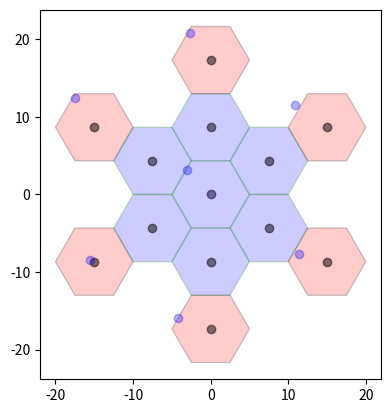

Write Python code to recreate this figure.
import numpy as np
import math as mth
import matplotlib.pyplot as plt
from matplotlib.patches import RegularPolygon
import random

#aahh  2
cluster_size = 4
r_cell = 5
sec = 1
# Ubicación de las estaciones base (La célula central se encuentra en x=0 y y=0)

# Ubicación angular de la cécula central de cada cluster de tier 1
theta_N = [0, mth.pi/6, 0, mth.pi/6, mth.asin(1/(2*mth.sqrt(7)))]
# distancia angular entre el centro de las 6 células de tier 1
aux1= np.arange(0, 6, 1)
theta = (mth.pi/3)*aux1
aux2= [0, 1, 0, 2, 3, 0, 0, 4]
ind=aux2[cluster_size]

#Ubicación [x,y] de las células centro de todos los clusters de tier 1
bs_position = []

for i in range(0, len(theta)):
    bs_position.append([(mth.sqrt(3*cluster_size)*r_cell*np.cos(theta[i] + theta_N[ind])), (mth.sqrt(3*cluster_size)*r_cell*np.sin(theta[i] + theta_N[ind]))])
    #bs_position.append(mth.sqrt(3*cluster_size)*r_cell*np.cos(theta[i] + theta_N[ind]))
    #bs_position.append(mth.sqrt(3*cluster_size)*r_cell*np.sin(theta[i] + theta_N[ind]))

fig, ax = plt.subplots(1)
ax.set_aspect('equal')
#Agregamos los hexagonos
for j in range(0,len(aux1)):
    hex = RegularPolygon((bs_position[j][0], bs_position[j][1]), numVertices=6, radius=r_cell, orientation=np.radians(30),facecolor="red", alpha=0.2, edgecolor='k')

    ax.add_patch(hex)
    ax.scatter(bs_position[j][0], bs_position[j][1], c='k', alpha=0.5)

hex = RegularPolygon((0, 0), numVertices=6, radius=r_cell, orientation=np.radians(30),facecolor="blue", alpha=0.2, edgecolor='g')
ax.scatter(0, 0, c='k', alpha=0.5)
ax.add_patch(hex)

for j in range(0, len(aux1)):
    hex = RegularPolygon((bs_position[j][0]/2, bs_position[j][1]/2), numVertices=6, radius=r_cell, orientation=np.radians(30),facecolor="blue", alpha=0.2, edgecolor='g')

    ax.add_patch(hex)
    ax.scatter(bs_position[j][0]/2, bs_position[j][1]/2, c='k', alpha=0.5)

plt.show()

#% Determination of the sector to simulated in this snapshot
#% --- Select (randomly) a sector ---
num_sectors = [6, 3, 1]
auxpi3 = mth.pi/3
phi_BW = [1*auxpi3, 2*auxpi3, 6*auxpi3]
sector = random.randint(1, num_sectors[sec-1])
phi_center =[ [-mth.pi, -(2/3)*mth.pi, -mth.pi/3, 0, mth.pi/3, (2/3)*mth.pi], [-mth.pi, -mth.pi/3, mth.pi/3, 0, 0, 0],[0, 0, 0, 0, 0, 0]]

#% --- Place the desired mobile within the select sector ---
des_user_beta = np.random.uniform(0, 1)*phi_BW[sec-1] + phi_center[sec-1][sector-1]
des_user_r = mth.sqrt(np.random.uniform(0, 1)*(r_cell**2))

#% --- Place co-channel mobiles within the selected sector of
#% co-channel cells---
co_ch_user_beta = np.random.uniform(0, 1, 6)*phi_BW[sec-1] + phi_center[sec-1][sector-1]
co_ch_user_r = np.sqrt(np.random.uniform(0, 1, 6))*r_cell

des_user_position = [np.cos(des_user_beta)*des_user_r, np.sin(des_user_beta)*des_user_r]
ax.scatter(des_user_position[0], des_user_position[1], c='b', alpha=0.3)

co_ch_user_position=[]
for j in range(0, len(co_ch_user_r)):
    co_ch_user_position.append([co_ch_user_r[j]*np.cos(co_ch_user_beta[j]) + bs_position[j][0], co_ch_user_r[j]*np.sin(co_ch_user_beta[j]) + bs_position[j][1]])
    ax.scatter(co_ch_user_position[j][0], co_ch_user_position[j][1], c='b', alpha=0.3)
plt.show()